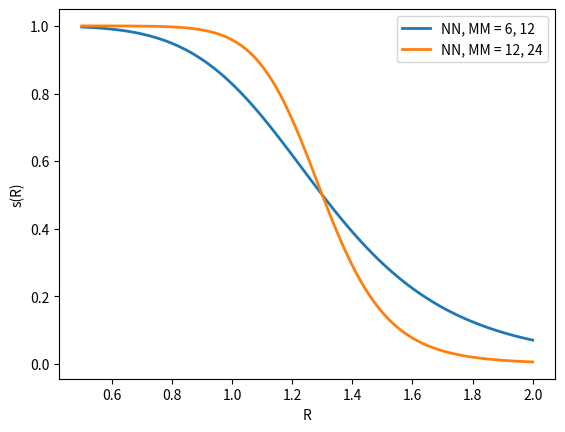

Here is the Python script that generated this plot:
import numpy as np
from matplotlib import pyplot as plt

def def_f(nn, mm, r0, r):
    return (1 - np.power(r/r0, nn)) / (1 - np.power(r/r0, mm))

r = np.linspace(
    start = 0.5,
    stop = 2,
    num = 100
)

fig, ax = plt.subplots()

ax.plot( r, def_f(6, 12, 1.3, r), label='NN, MM = 6, 12', linewidth=2)
ax.plot( r, def_f(12, 24, 1.3, r), label='NN, MM = 12, 24', linewidth=2)

ax.set_xlabel('R')
ax.set_ylabel('s(R)')
ax.legend()
fig.savefig('plm.para.cn.pdf', bbox_inches='tight')
plt.show()

